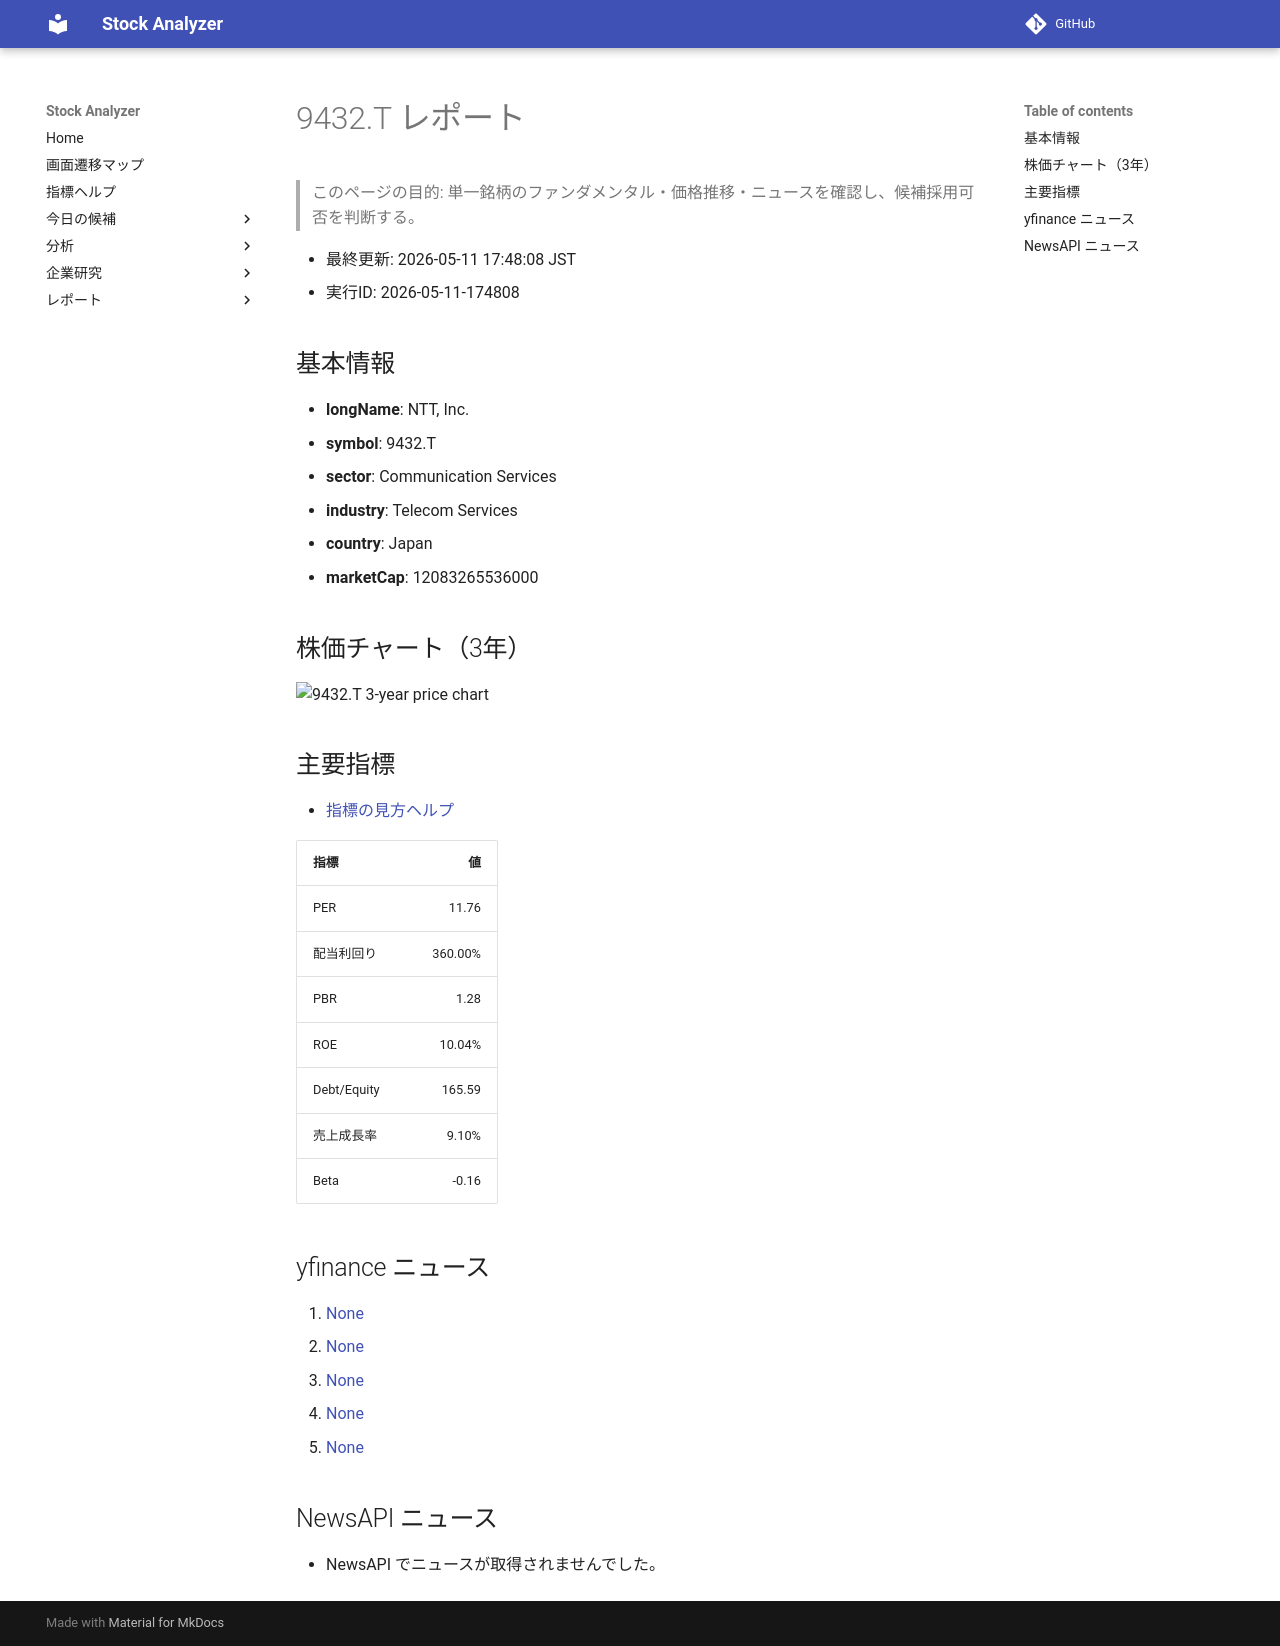

repository: Yumi-note/Making-APP · page: reports/2026-05-11/174808/9432_T/index.html · generator: mkdocs

# 9432.T レポート

> このページの目的: 単一銘柄のファンダメンタル・価格推移・ニュースを確認し、候補採用可否を判断する。

- 最終更新: 2026-05-11 17:48:08 JST
- 実行ID: 2026-05-11-174808

## 基本情報

- **longName**: NTT, Inc.
- **symbol**: 9432.T
- **sector**: Communication Services
- **industry**: Telecom Services
- **country**: Japan
- **marketCap**: 12083265536000

## 株価チャート（3年）

![9432.T 3-year price chart](9432_T_3y.png)

## 主要指標

- [指標の見方ヘルプ](../../../../indicators.md)

| 指標 | 値 |
|---|---:|
| PER | 11.76 |
| 配当利回り | 360.00% |
| PBR | 1.28 |
| ROE | 10.04% |
| Debt/Equity | 165.59 |
| 売上成長率 | 9.10% |
| Beta | -0.16 |

## yfinance ニュース

1. [None](None)
2. [None](None)
3. [None](None)
4. [None](None)
5. [None](None)

## NewsAPI ニュース

- NewsAPI でニュースが取得されませんでした。
